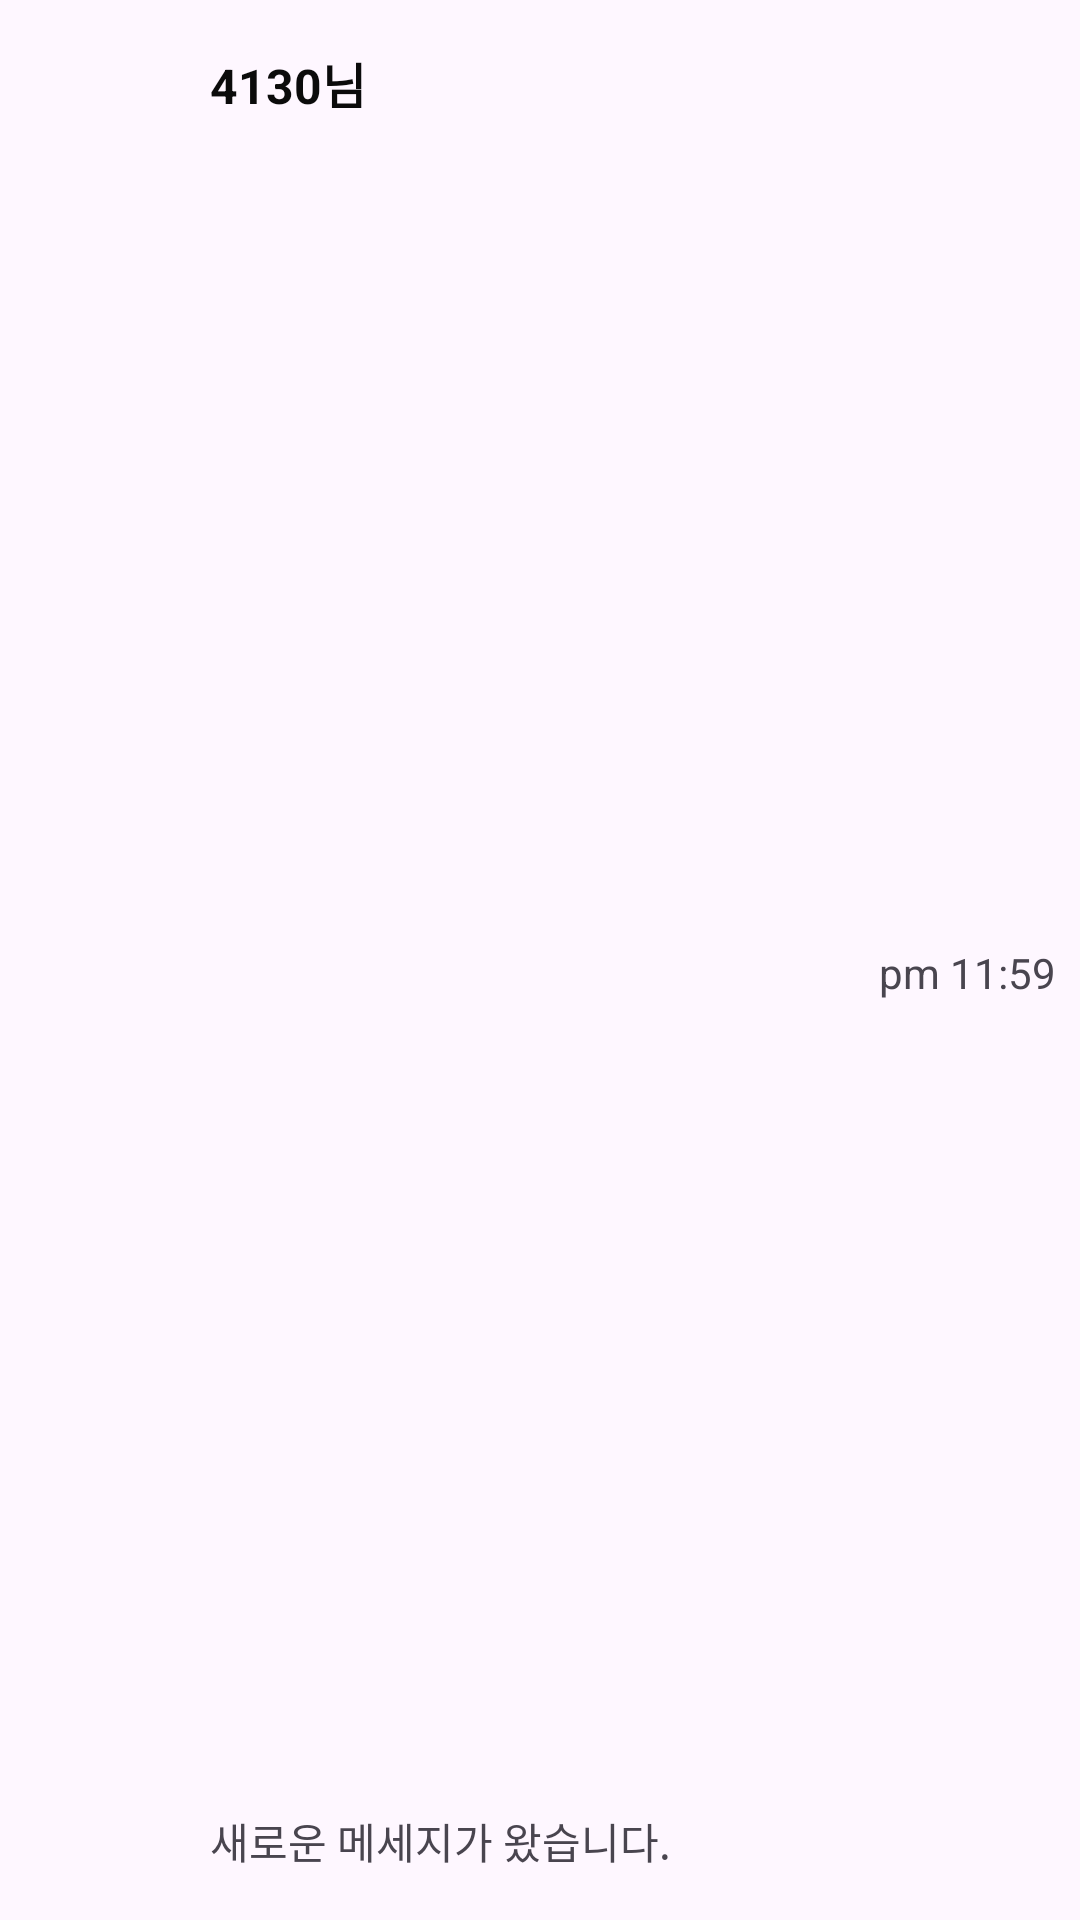

Reconstruct the res/layout file that produces this screen, plus the resources it refers to.
<!-- AndroidManifest.xml: application theme Theme.KAUPark -->
<!-- res/layout/list_person.xml -->
<?xml version="1.0" encoding="utf-8"?>
<androidx.constraintlayout.widget.ConstraintLayout xmlns:android="http://schemas.android.com/apk/res/android"
    xmlns:app="http://schemas.android.com/apk/res-auto"
    xmlns:tools="http://schemas.android.com/tools"
    android:id="@+id/viewqqq"
    android:layout_width="match_parent"
    android:layout_height="wrap_content"
    android:layout_marginEnd="0dp"
    app:layout_constraintEnd_toEndOf="parent">

    <ImageView
        android:id="@+id/imageView"
        android:layout_width="64dp"
        android:layout_height="64dp"
        android:layout_marginStart="8dp"
        android:layout_marginTop="8dp"
        android:layout_marginBottom="8dp"
        app:layout_constraintBottom_toBottomOf="parent"
        app:layout_constraintStart_toStartOf="parent"
        app:layout_constraintTop_toTopOf="parent"
        app:srcCompat="@drawable/user" />

    <TextView
        android:id="@+id/txt_name"
        android:layout_width="wrap_content"
        android:layout_height="wrap_content"
        android:layout_marginStart="16dp"
        android:layout_marginTop="16dp"
        android:layout_marginEnd="256dp"
        android:text="4130님"
        android:textColor="#0B0B0B"
        android:textSize="16sp"
        android:textStyle="bold"
        app:layout_constraintEnd_toEndOf="parent"
        app:layout_constraintStart_toEndOf="@+id/imageView"
        app:layout_constraintTop_toTopOf="parent" />

    <TextView
        android:id="@+id/txt_message"
        android:layout_width="wrap_content"
        android:layout_height="wrap_content"
        android:layout_marginBottom="16dp"
        android:text="새로운 메세지가 왔습니다."
        app:layout_constraintBottom_toBottomOf="parent"
        app:layout_constraintStart_toStartOf="@+id/txt_name" />

    <TextView
        android:id="@+id/txt_time"
        android:layout_width="wrap_content"
        android:layout_height="wrap_content"
        android:layout_marginTop="8dp"
        android:layout_marginEnd="8dp"
        android:text="pm 11:59"
        app:layout_constraintBottom_toBottomOf="parent"
        app:layout_constraintEnd_toEndOf="parent"
        app:layout_constraintTop_toTopOf="parent" />

</androidx.constraintlayout.widget.ConstraintLayout>
<!-- resources referenced by this layout -->
<resources>
  <style name="Theme.KAUPark" parent="Base.Theme.KAUPark" />
  <style name="Base.Theme.KAUPark" parent="Theme.Material3.DayNight.NoActionBar">
          
          
          <item name="android:statusBarColor">@android:color/white</item>
          <item name="android:windowLightStatusBar">true</item>
      </style>
</resources>
